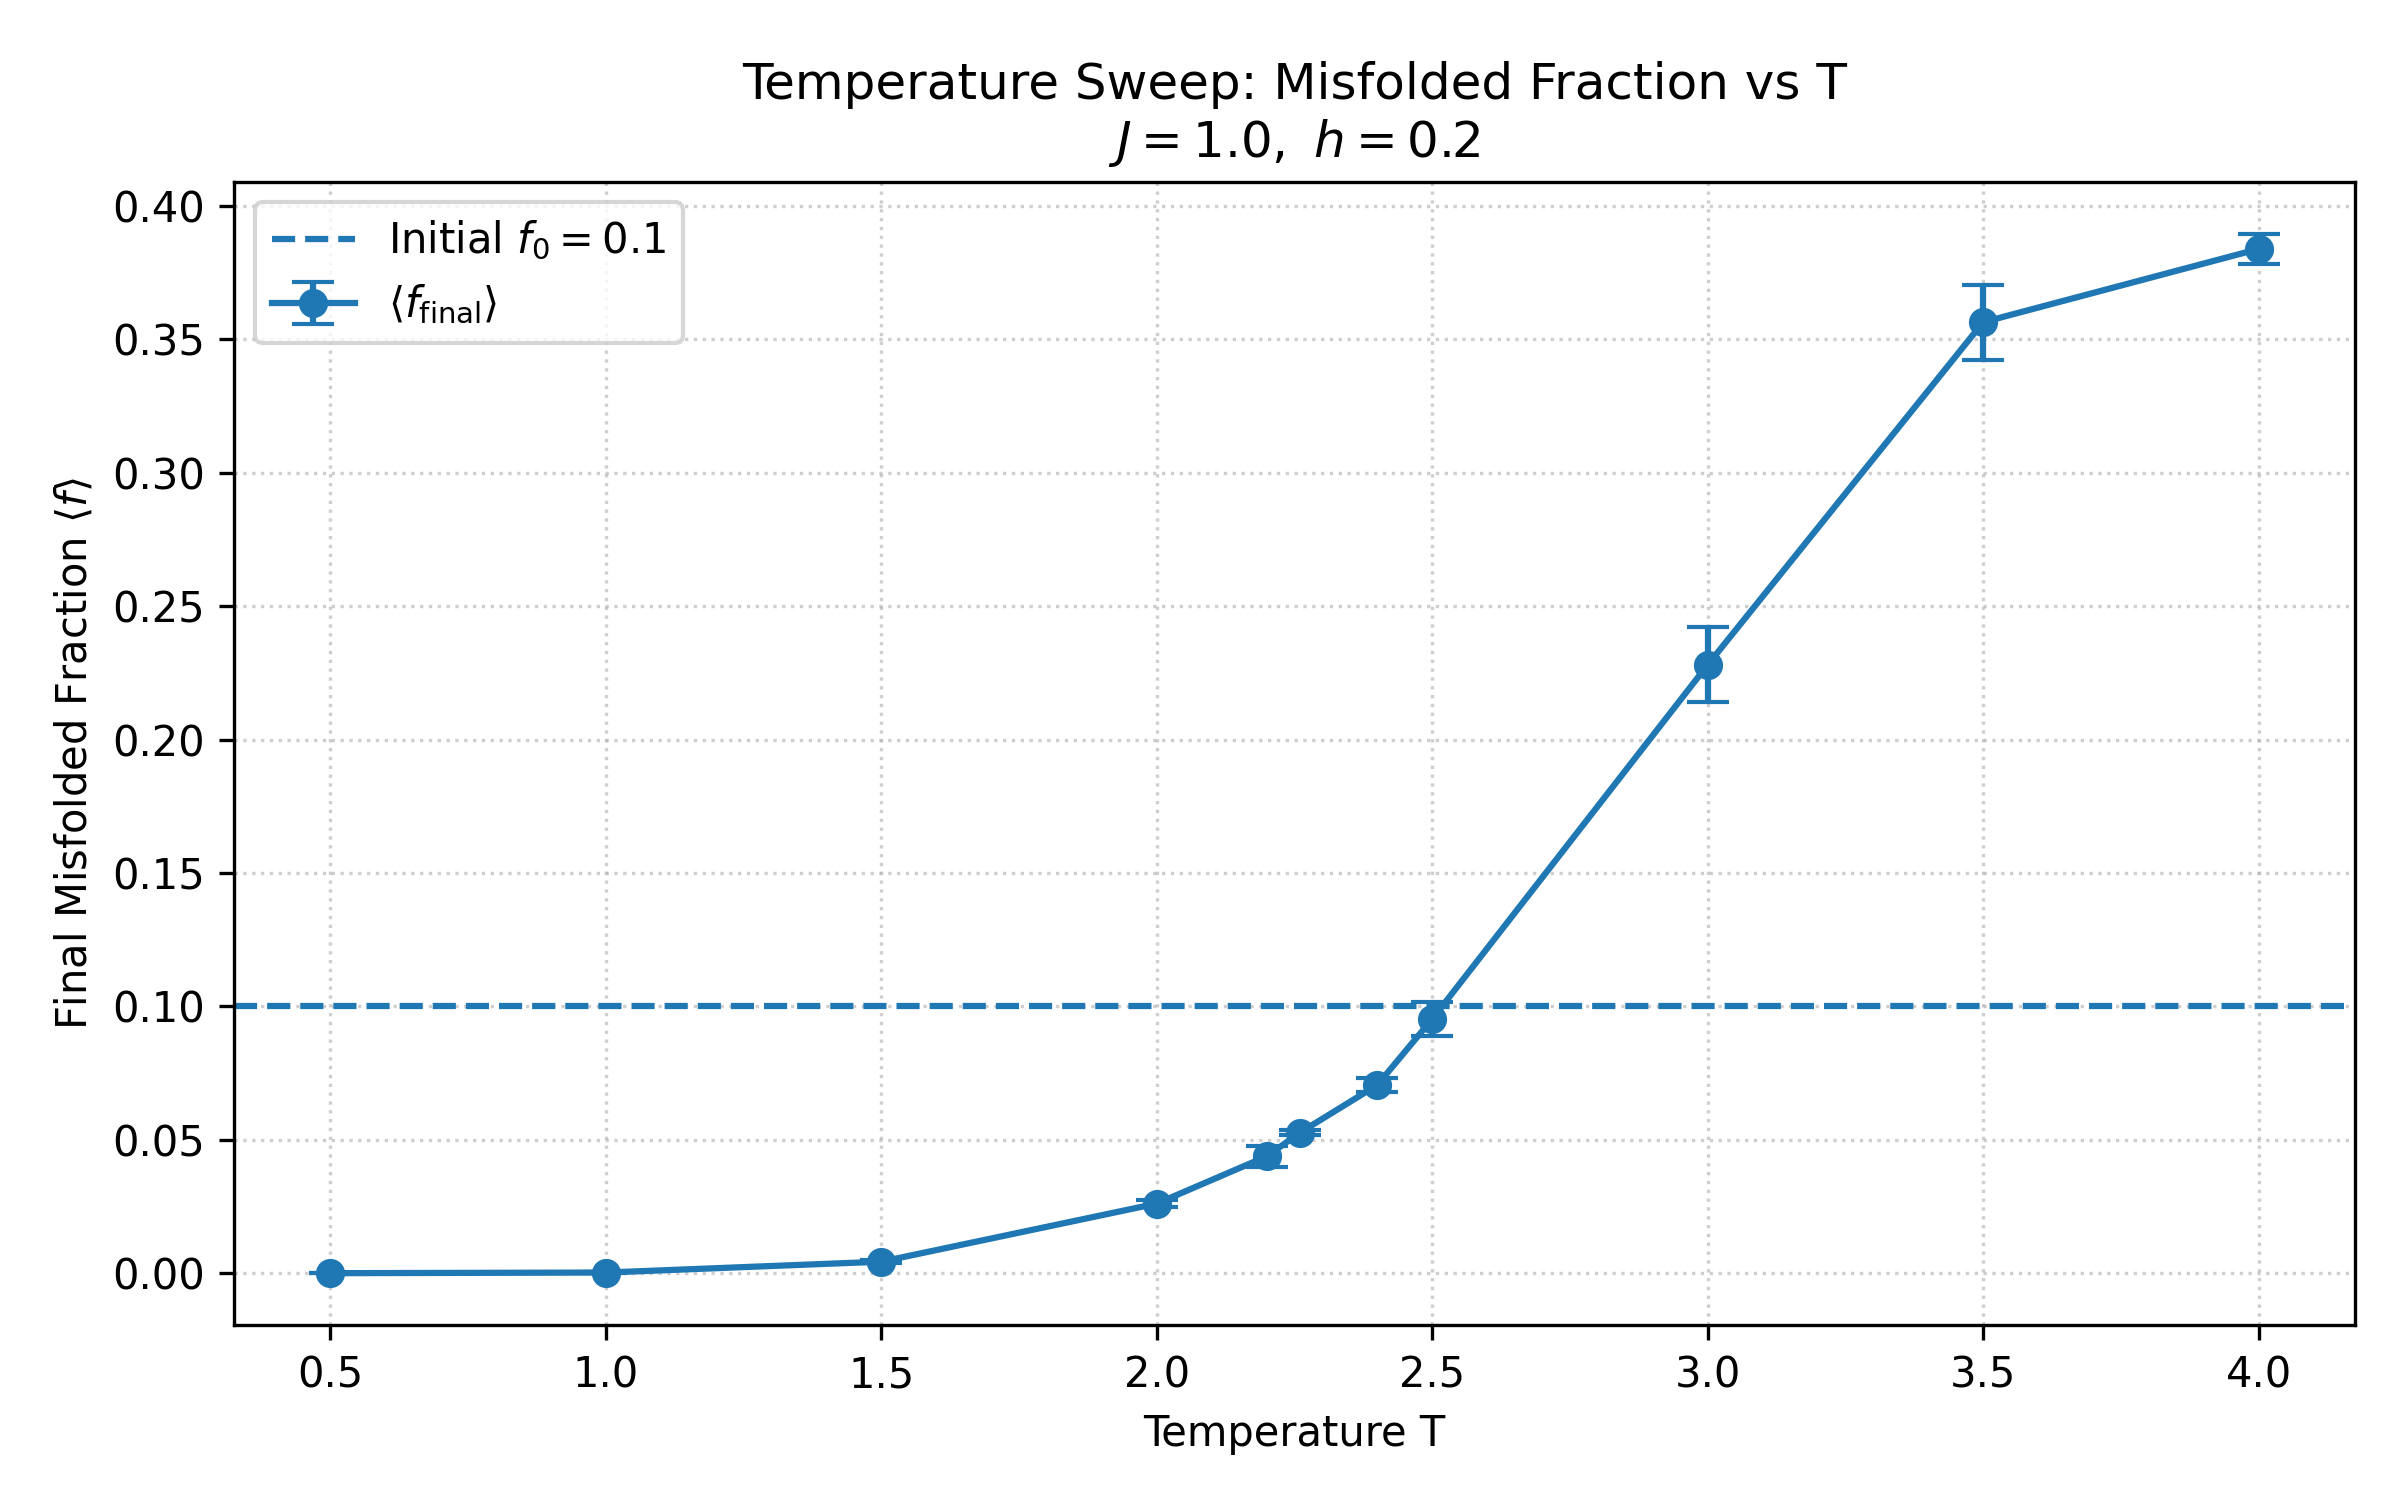

Values plotted in this chart, from the file beside it:
T, mean_f, std_f, J, h, L
0.5, 0.0, 0.0, 1.0, 0.2, 50
1.0, 0.00024, 9.797958971132712e-05, 1.0, 0.2, 50
1.5, 0.00432, 0.0005571, 1.0, 0.2, 50
2.0, 0.02608, 0.001433, 1.0, 0.2, 50
2.2, 0.04384, 0.003912, 1.0, 0.2, 50
2.26, 0.05272, 0.00112, 1.0, 0.2, 50
2.4, 0.07048, 0.002743, 1.0, 0.2, 50
2.5, 0.09528, 0.006325, 1.0, 0.2, 50
3.0, 0.228, 0.01408, 1.0, 0.2, 50
3.5, 0.3564, 0.014, 1.0, 0.2, 50
4.0, 0.3838, 0.005767, 1.0, 0.2, 50
